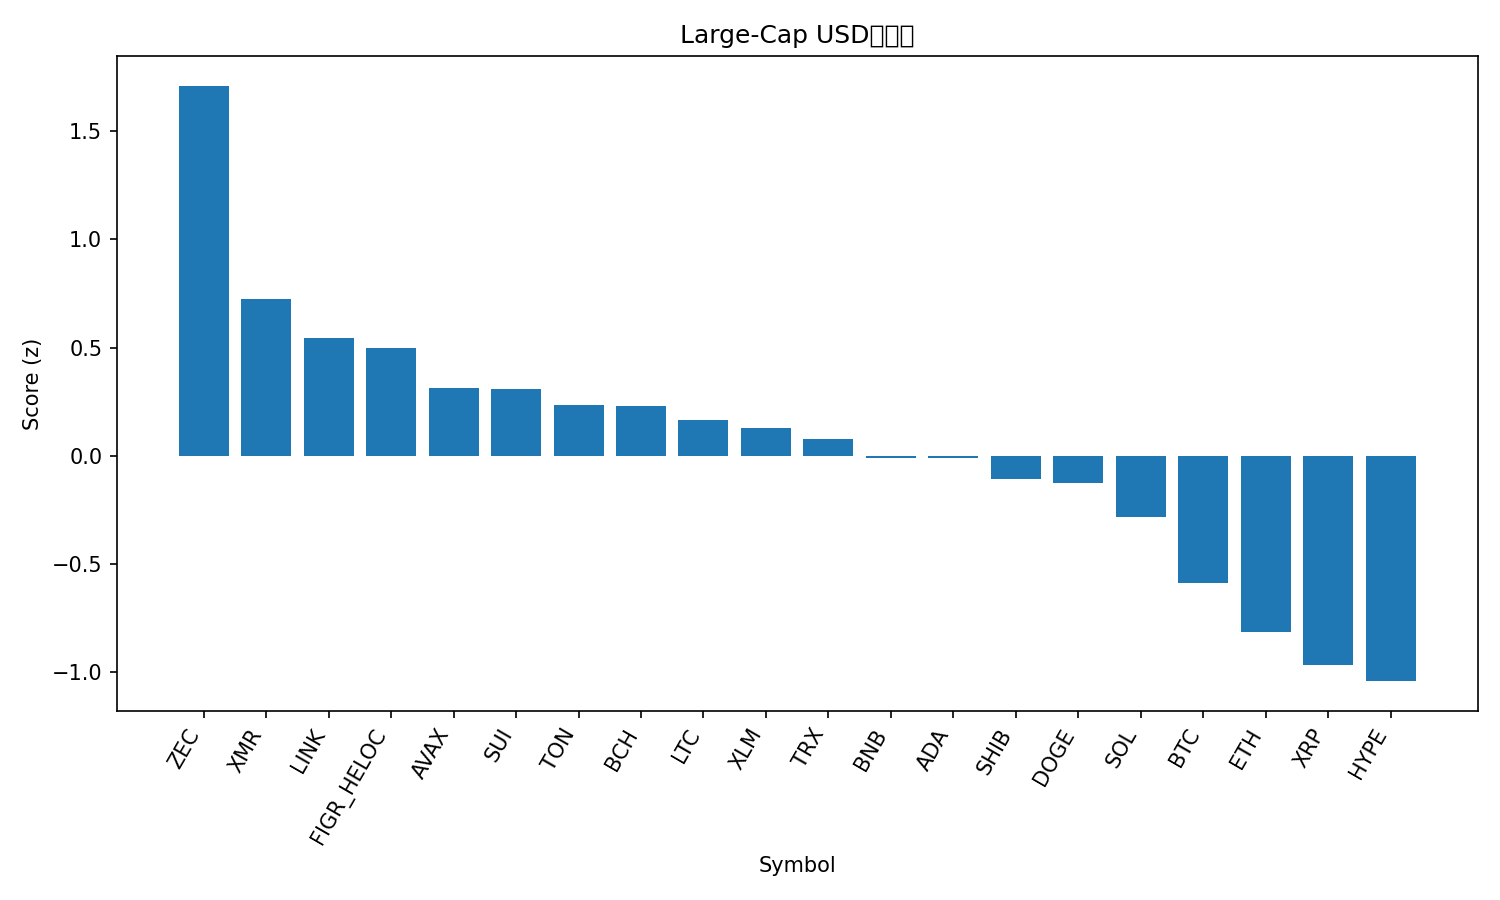

The file beside this chart, header and first rows:
rank, name, symbol, price, pct_1h, pct_24h, pct_7d, pct_1h_vs_btc, pct_24h_vs_btc, pct_7d_vs_btc, market_cap_rank, market_cap, volume_usd, score
1, Zcash, ZEC, 536.8, -0.4923, 9.102, 74.12, -0.008589, 11.78, 79.13, 23, 8801246434, 1643070750, 1.71
2, Monero, XMR, 353.9, 0.1706, 0.6271, 10.22, 0.6543, 3.306, 15.23, 33, 6526963661, 147690498, 0.7225
3, Chainlink, LINK, 14.73, 0.6822, -3.724, -11.27, 1.166, -1.045, -6.262, 18, 10265112915, 767799039, 0.546
4, Figure Heloc, FIGR_HELOC, 1.031, 0.0986, 0.1146, 3.467, 0.5823, 2.794, 8.478, 12, 13905899372, 14524828, 0.4975
5, Avalanche, AVAX, 16.16, 0.4665, -3.775, -8.197, 0.9502, -1.095, -3.186, 31, 6906326331, 473165218, 0.3155
6, Sui, SUI, 1.97, 0.4209, -3.059, -12.04, 0.9046, -0.3797, -7.026, 28, 7257994633, 972381095, 0.3108
7, Toncoin, TON, 1.94, 0.124, -1.253, -7.407, 0.6077, 1.427, -2.396, 36, 4815609195, 109791847, 0.2353
8, Bitcoin Cash, BCH, 473.3, 0.3956, -3.562, -10.74, 0.8793, -0.883, -5.731, 19, 9440313239, 174503407, 0.2296
9, Litecoin, LTC, 87.7, 0.08999, -1.758, -4.215, 0.5737, 0.9213, 0.7962, 32, 6707684143, 514949723, 0.1662
10, Stellar, XLM, 0.2695, 0.3093, -3.764, -8.054, 0.793, -1.084, -3.043, 26, 8641857023, 176557210, 0.1305
11, TRON, TRX, 0.284, 0.01222, -1.912, -2.153, 0.496, 0.7672, 2.858, 9, 26888403323, 572452074, 0.07659
12, BNB, BNB, 949.2, -0.04729, -1.298, -10.9, 0.4364, 1.381, -5.89, 5, 130767239304, 2000588513, -0.009793
13, Cardano, ADA, 0.5292, 0.1053, -2.781, -10.25, 0.5891, -0.1013, -5.238, 11, 19362125510, 1068728474, -0.01044
14, Shiba Inu, SHIB, 9.04e-06, -0.1539, -1.547, -4.863, 0.3298, 1.132, 0.1474, 34, 5330866571, 151466120, -0.1056
15, Dogecoin, DOGE, 0.1611, 0.1191, -3.86, -9.911, 0.6029, -1.18, -4.901, 10, 24432463877, 1743233814, -0.1262
16, Solana, SOL, 157.3, -0.03831, -3.431, -12.62, 0.4454, -0.7518, -7.605, 6, 86926834347, 5653310006, -0.2824
17, Bitcoin, BTC, 101435, -0.4837, -2.679, -5.011, 0.0, 0.0, 0.0, 1, 2022800957775, 62185286215, -0.5896
18, Ethereum, ETH, 3325, -0.4611, -4.147, -10.31, 0.02265, -1.468, -5.3, 2, 401172148781, 34366233487, -0.8144
19, XRP, XRP, 2.22, -0.4899, -5.003, -7.711, -0.006187, -2.323, -2.7, 4, 133233577111, 5513225150, -0.9671
20, Hyperliquid, HYPE, 38.78, -0.3524, -6.446, -11.93, 0.1314, -3.767, -6.915, 17, 10502863734, 507444582, -1.041
21, Hedera, HBAR, 0.1635, -0.2894, -6.857, -15.33, 0.1944, -4.178, -10.32, 30, 6944586021, 230715810, -1.056
